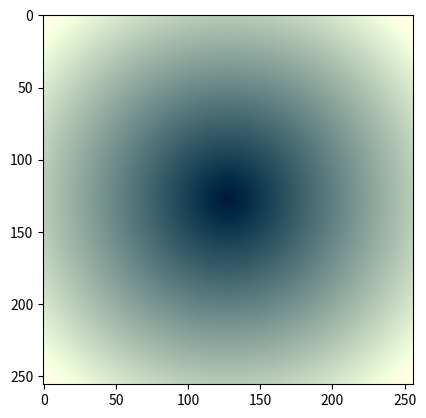

Reproduce this figure in Python.
## using numpy for generation of gradient image ##

# load libraries
import matplotlib.pyplot as plt
import numpy as np  # in windows terminal, run "pip install matplotlib"

# initialize grid
x_axis = np.linspace(-1, 1, 256)
y_axis = np.linspace(-1, 1, 256)

# generate np.array
xx, yy = np.meshgrid(x_axis, y_axis)
arr = np.sqrt(xx ** 2 + yy ** 2)

# toggle color
inner = np.array([0.1, 0.3, 0.4])[None, None, :]
outer = np.array([0.9, 1, 0.9])[None, None, :]

# control radius and radius color
arr = arr[:, :, None]
arr = (arr - 0.2) * outer + (1 - arr) * (inner)

plt.imshow(arr, cmap='gray')
plt.show()
